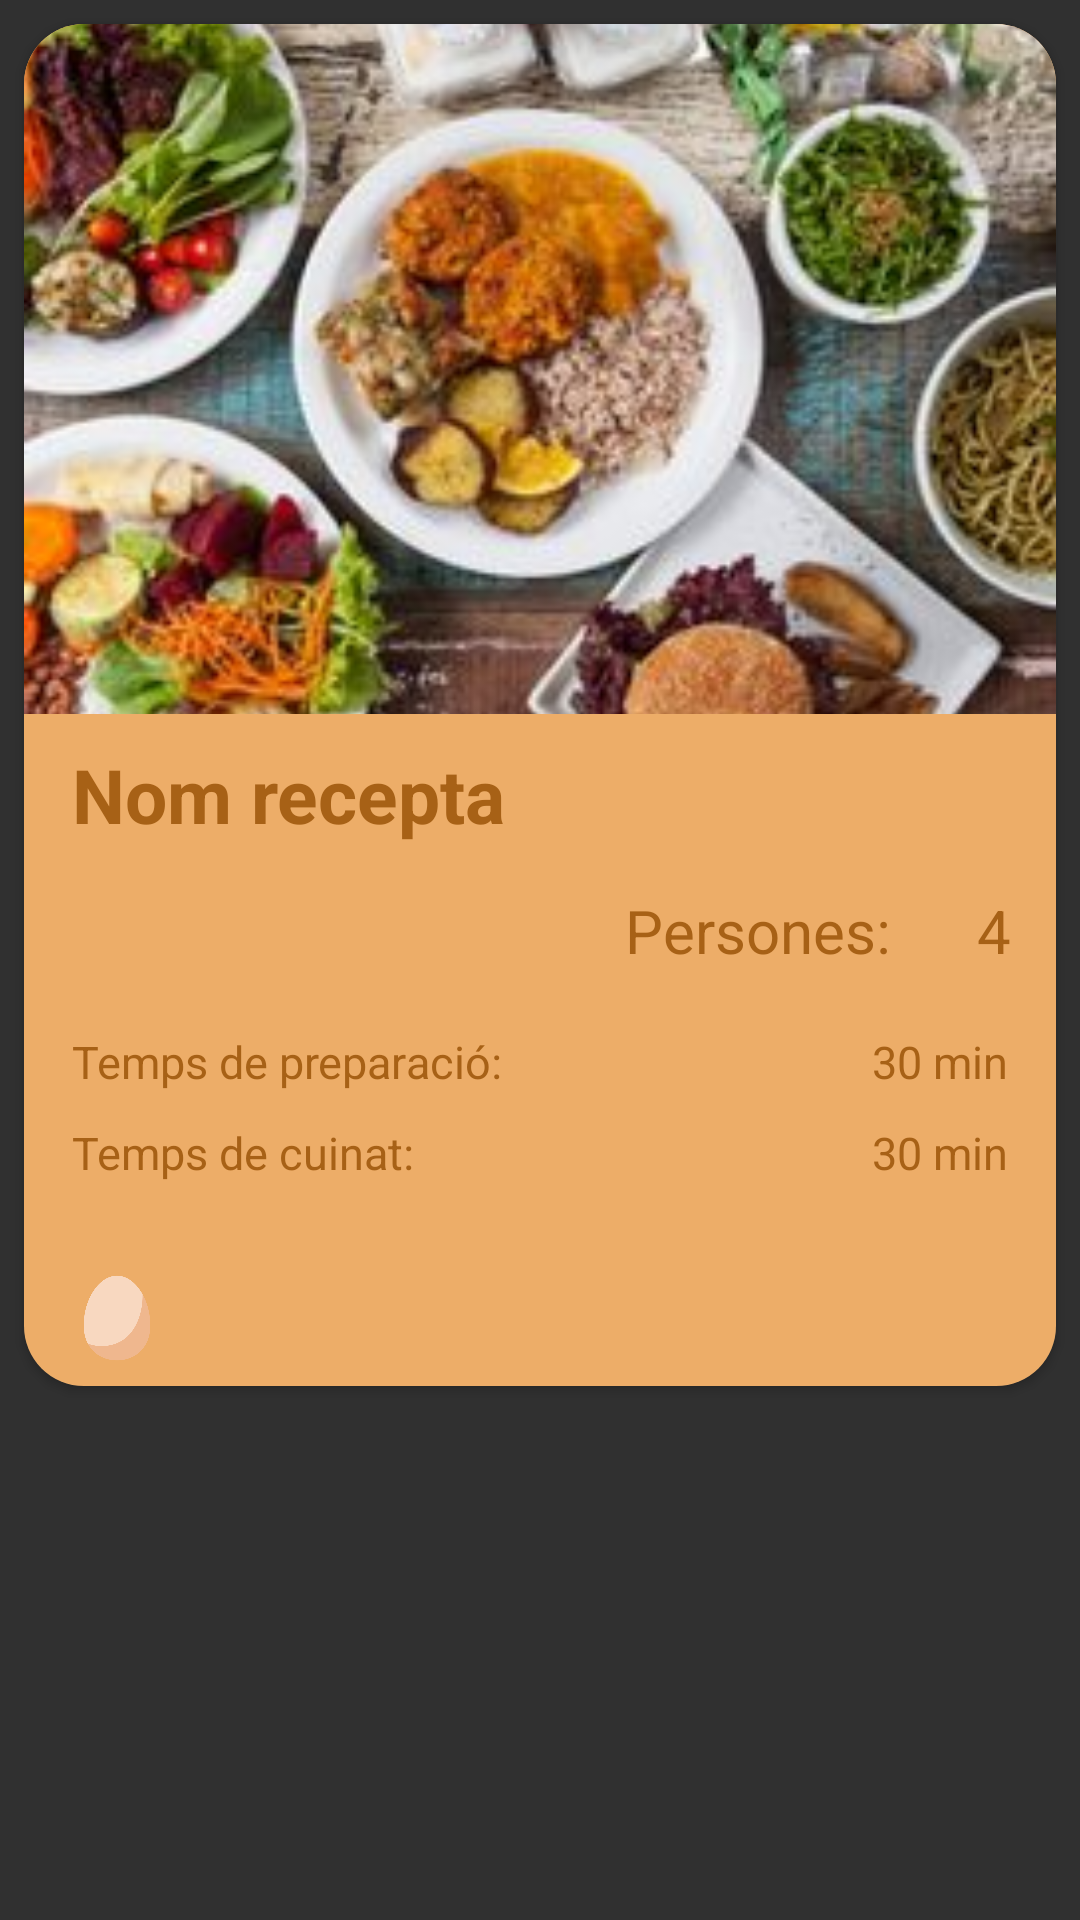

This screen was rendered from an Android layout file. Write that file and the resources it references.
<!-- AndroidManifest.xml: application theme AppTheme -->
<!-- res/layout/explicacio_proposta.xml -->
<?xml version="1.0" encoding="utf-8"?>
<LinearLayout xmlns:android="http://schemas.android.com/apk/res/android"
    xmlns:app="http://schemas.android.com/apk/res-auto"
    android:orientation="vertical"
    android:layout_width="match_parent"
    android:layout_height="match_parent">

    <androidx.cardview.widget.CardView
        android:layout_width="match_parent"
        android:layout_height="454dp"
        android:layout_margin="8dp"
        app:cardCornerRadius="20dp">

        <RelativeLayout
            android:id="@+id/relativeRecepta"
            android:layout_width="match_parent"
            android:layout_height="match_parent"
            android:background="@color/taronjaClar"
            android:layout_gravity="center">

            <ImageView
                android:id="@+id/imageRecepta"
                android:layout_width="match_parent"
                android:layout_height="230dp"
                android:layout_alignParentStart="true"
                android:layout_alignParentLeft="true"
                android:scaleType="centerCrop"
                android:src="@drawable/gastronomia"
                android:layout_alignParentTop="true"
                android:contentDescription="Foto proposta" />

            <TextView
                android:id="@+id/titolReceptaP"
                android:layout_width="wrap_content"
                android:layout_height="wrap_content"
                android:layout_below="@+id/imageRecepta"
                android:layout_marginLeft="16dp"
                android:layout_marginTop="10dp"
                android:text="Nom recepta"
                android:textColor="@color/taronjaFosc"
                android:textSize="25sp"
                android:textStyle="bold"
                android:layout_marginStart="16dp" />


            <TextView
                android:id="@+id/Persones"
                android:layout_width="wrap_content"
                android:layout_height="wrap_content"
                android:layout_below="@+id/titolReceptaP"
                android:layout_alignParentEnd="true"
                android:layout_alignParentRight="true"
                android:layout_marginTop="15dp"
                android:layout_marginEnd="50dp"
                android:layout_marginRight="50dp"
                android:text="Persones: "
                android:textColor="@color/taronjaFosc"
                android:textSize="20sp" />

            <TextView
                android:id="@+id/numPersones"
                android:layout_width="wrap_content"
                android:layout_height="wrap_content"
                android:layout_below="@+id/titolReceptaP"
                android:layout_alignParentRight="true"
                android:layout_marginTop="15dp"
                android:layout_marginRight="16dp"
                android:text="4"
                android:textColor="@color/taronjaFosc"
                android:textSize="20sp"
                android:layout_alignParentEnd="true"
                android:layout_marginEnd="15dp" />

            <TextView
                android:id="@+id/temps"
                android:layout_width="wrap_content"
                android:layout_height="wrap_content"
                android:layout_below="@+id/titolReceptaP"
                android:layout_marginLeft="16dp"
                android:layout_marginTop="62dp"
                android:text="Temps de preparació: "
                android:textColor="@color/taronjaFosc"
                android:textSize="15sp"
                android:layout_marginStart="16dp" />

            <TextView
                android:id="@+id/tempsPreparacio"
                android:layout_width="wrap_content"
                android:layout_height="wrap_content"
                android:layout_below="@+id/numPersones"
                android:layout_alignParentRight="true"
                android:layout_marginTop="20dp"
                android:layout_marginRight="16dp"
                android:text="30 min"
                android:textColor="@color/taronjaFosc"
                android:textSize="15sp"
                android:layout_alignParentEnd="true"
                android:layout_marginEnd="16dp" />

            <TextView
                android:id="@+id/tempsC"
                android:layout_width="wrap_content"
                android:layout_height="wrap_content"
                android:layout_below="@+id/temps"
                android:layout_marginLeft="16dp"
                android:layout_marginTop="10dp"
                android:text="Temps de cuinat: "
                android:textColor="@color/taronjaFosc"
                android:textSize="15sp"
                android:layout_marginStart="16dp" />

            <TextView
                android:id="@+id/tempsCuina"
                android:layout_width="wrap_content"
                android:layout_height="wrap_content"
                android:layout_below="@+id/tempsPreparacio"
                android:layout_alignParentRight="true"
                android:layout_marginTop="10dp"
                android:layout_marginRight="16dp"
                android:text="30 min"
                android:textColor="@color/taronjaFosc"
                android:textSize="15sp"
                android:layout_alignParentEnd="true"
                android:layout_marginEnd="16dp" />

            <ImageView
                android:id="@+id/iconRecepta"
                android:layout_width="30dp"
                android:layout_height="30dp"
                android:src="@drawable/ou"
                android:layout_below="@id/tempsC"
                android:layout_marginLeft="16dp"
                android:layout_marginTop="30dp"
                android:layout_marginStart="16dp"
                android:contentDescription="TODO" />

        </RelativeLayout>

    </androidx.cardview.widget.CardView>
</LinearLayout>
<!-- resources referenced by this layout -->
<resources>
  <color name="taronjaClar">#EDAD68</color>
  <color name="taronjaFosc">#D3985105</color>
  <!-- drawable gastronomia: jpg bitmap (drawable, 19587 bytes) -->
  <!-- drawable ou: png bitmap (drawable, 15471 bytes) -->
  <style name="AppTheme" parent="Theme.AppCompat.NoActionBar">
          
          <item name="colorPrimary">@color/verdClar</item>
          <item name="colorPrimaryDark">@color/verdFosc</item>
          <item name="colorAccent">@color/taronjaClar</item>
          <item name="colorControlHighlight">@color/blauClar</item>
      </style>
  <color name="verdClar">#508F46</color>
  <color name="verdFosc">#345736</color>
  <color name="blauClar">#03A9F4</color>
</resources>
